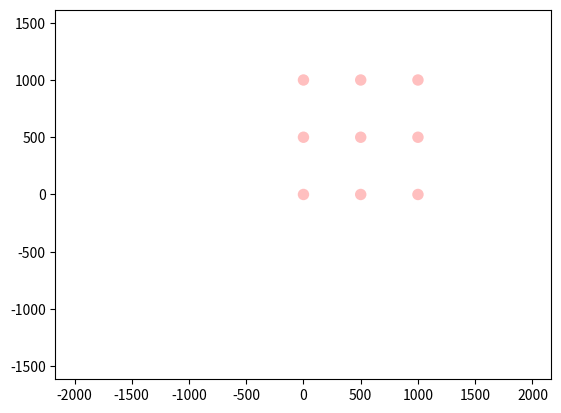

This figure's Python source:
import numpy as np
import matplotlib.pyplot as plt
import math


def plot_wind_rose(dirs,yval,color='blue',alpha=0.25,title=False,titlesize=20,titlefont='serif',\
                    tics=False,ticangle=-45.,ticlabels=False,ticlabelsize=18,ticlabelfont='serif',\
                    dirsize=20,dirfont='serif'):

    """create wind rose plot.
    must save figure outside of this function
    must call plt.show() if you want the figure to remain shown


    INPUTS
    ______________________________________________________________________________
    dirs: wind directions in degrees as an numpy array
    yval: wind value (frequency or wind speed) as a numpy array

    color: color of the wind rose, default pyplot colors (string) or custom RBG values (float)
    alpha: transparancy of the wind rose as a float as a float
    title: plot title as a string. This must be active for the other title options to work
    titlesize: title font size as a float
    titlefont: title font family
    tics: locations of custom tics as a tuple. This must be active for the other tic options to work
    ticangle: angle of the tic labels
    ticlabels: custom tic labels as a tuple. This must be active for the other ticlabel options to work
    ticlabelsize: font size of the tic labels
    ticlabelfont: font family of the tic labels
    dirsize: font size of the directions
    dirfont: font size of the directions
    """

    nDirections = len(dirs)
    dirs += 270.
    for i in range(nDirections):
        dirs[i] = np.radians(dirs[i])*-1.
    width = (2*np.pi) / nDirections
    dirs = dirs-width/2.
    max_height = np.max(yval)
    ax = plt.subplot(111, polar=True)
    bars = ax.bar(dirs, yval, width=width, bottom=0., color=color,alpha=alpha)
    ax.set_xticklabels(['E', 'NE', 'N', 'NW', 'W', 'SW', 'S', 'SE'],fontsize=dirsize,family=dirfont)

    if tics:
        ax.set_rgrids(tics, angle=ticangle)
    else:
        max_tic = float(format(max(yval), '.1g'))
        ax.set_rgrids([max_tic/3.,2.*max_tic/3.,max_tic], angle=ticangle)

    if ticlabels:
        ax.set_yticklabels(ticlabels,fontsize=ticlabelsize,family=ticlabelfont)
    if title:
        plt.title(title, y=1.09,fontsize=titlesize,family=titlefont)
    plt.tight_layout()
    plt.draw()
    plt.pause(0.001)




def plot_turbine_locations(turbineX,turbineY,rotorDiameter,\
                           facecolor='blue',alpha=0.25,\
                           farm_radius=False,farm_bounds=False):
    """plot the turbine layouts"""

    nTurbines = len(turbineX)
    for i in range(nTurbines):
        turbine = plt.Circle((turbineX[i],turbineY[i]),rotorDiameter[i]/2.,fc=facecolor,alpha=alpha,lw=0.)
        plt.gca().add_patch(turbine)
    if farm_radius:
        farm_boundary = plt.Circle((0,0),farm_radius,linestyle='dashed',facecolor='none')
        plt.gca().add_patch(farm_boundary)
    plt.axis('equal')

    if farm_bounds:
        plt.axis(farm_bounds)
    elif farm_radius:
        plt.xlim(-farm_radius-2.*rotorDiameter[0],farm_radius+2.*rotorDiameter[0])
        plt.ylim(-farm_radius-2.*rotorDiameter[0],farm_radius+2.*rotorDiameter[0])
    else:
        plt.xlim(min(turbineX)-2.*rotorDiameter[0],max(turbineX)+2.*rotorDiameter[0])
        plt.ylim(min(turbineY)-2.*rotorDiameter[0],max(turbineY)+2.*rotorDiameter[0])
    plt.draw()
    plt.pause(0.001)


if __name__=="__main__":

    """test wind rose"""
    # wf = np.array([1.17812570e-02, 1.09958570e-02, 9.60626600e-03, 1.21236860e-02,
    #                            1.04722450e-02, 1.00695140e-02, 9.68687400e-03, 1.00090550e-02,
    #                            1.03715390e-02, 1.12172280e-02, 1.52249700e-02, 1.56279300e-02,
    #                            1.57488780e-02, 1.70577560e-02, 1.93535770e-02, 1.41980570e-02,
    #                            1.20632100e-02, 1.20229000e-02, 1.32111160e-02, 1.74605400e-02,
    #                            1.72994400e-02, 1.43993790e-02, 7.87436000e-03, 0.00000000e+00,
    #                            2.01390000e-05, 0.00000000e+00, 3.42360000e-04, 3.56458900e-03,
    #                            7.18957000e-03, 8.80068000e-03, 1.13583200e-02, 1.41576700e-02,
    #                            1.66951900e-02, 1.63125500e-02, 1.31709000e-02, 1.09153300e-02,
    #                            9.48553000e-03, 1.01097900e-02, 1.18819700e-02, 1.26069900e-02,
    #                            1.58895900e-02, 1.77021600e-02, 2.04208100e-02, 2.27972500e-02,
    #                            2.95438600e-02, 3.02891700e-02, 2.69861000e-02, 2.21527500e-02,
    #                            2.12465500e-02, 1.82861400e-02, 1.66147400e-02, 1.90111800e-02,
    #                            1.90514500e-02, 1.63932050e-02, 1.76215200e-02, 1.65341460e-02,
    #                            1.44597600e-02, 1.40370300e-02, 1.65745000e-02, 1.56278200e-02,
    #                            1.53459200e-02, 1.75210100e-02, 1.59702700e-02, 1.51041500e-02,
    #                            1.45201100e-02, 1.34527800e-02, 1.47819600e-02, 1.33923300e-02,
    #                            1.10562900e-02, 1.04521380e-02, 1.16201970e-02, 1.10562700e-02])
    # nDirections = len(wf)
    # dirs = np.linspace(0,360-360/nDirections, nDirections)
    # color = 'red'
    # alpha = 0.25
    # [redacted]
    # titlesize = 20
    # titlefont = 'serif'
    # tics = [0.01,0.02,0.03]
    # ticlabels = ['1%','2%','3%']
    # ticangle= -45.
    # plot_wind_rose(dirs,wf)
    # # plot_wind_rose(dirs,wf,color=color,alpha=alpha,title=title,titlesize=titlesize,titlefont=titlefont,\
    #                     # tics=tics,ticangle=ticangle,ticlabels=ticlabels,ticsize=18,ticfont='serif',dirsize=20,dirfont='serif')
    #
    # plt.show()

    turbineX = np.array([0.,0.,0.,500.,500.,500.,1000.,1000.,1000.])
    turbineY = np.array([0.,500.,1000.,0.,500.,1000.,0.,500.,1000.])
    rotorDiameter = np.ones(len(turbineX))*100.
    edgecolor='black'
    plot_turbine_locations(turbineX,turbineY,rotorDiameter,facecolor='red',farm_radius=1000.*np.sqrt(2))
    plt.show()
